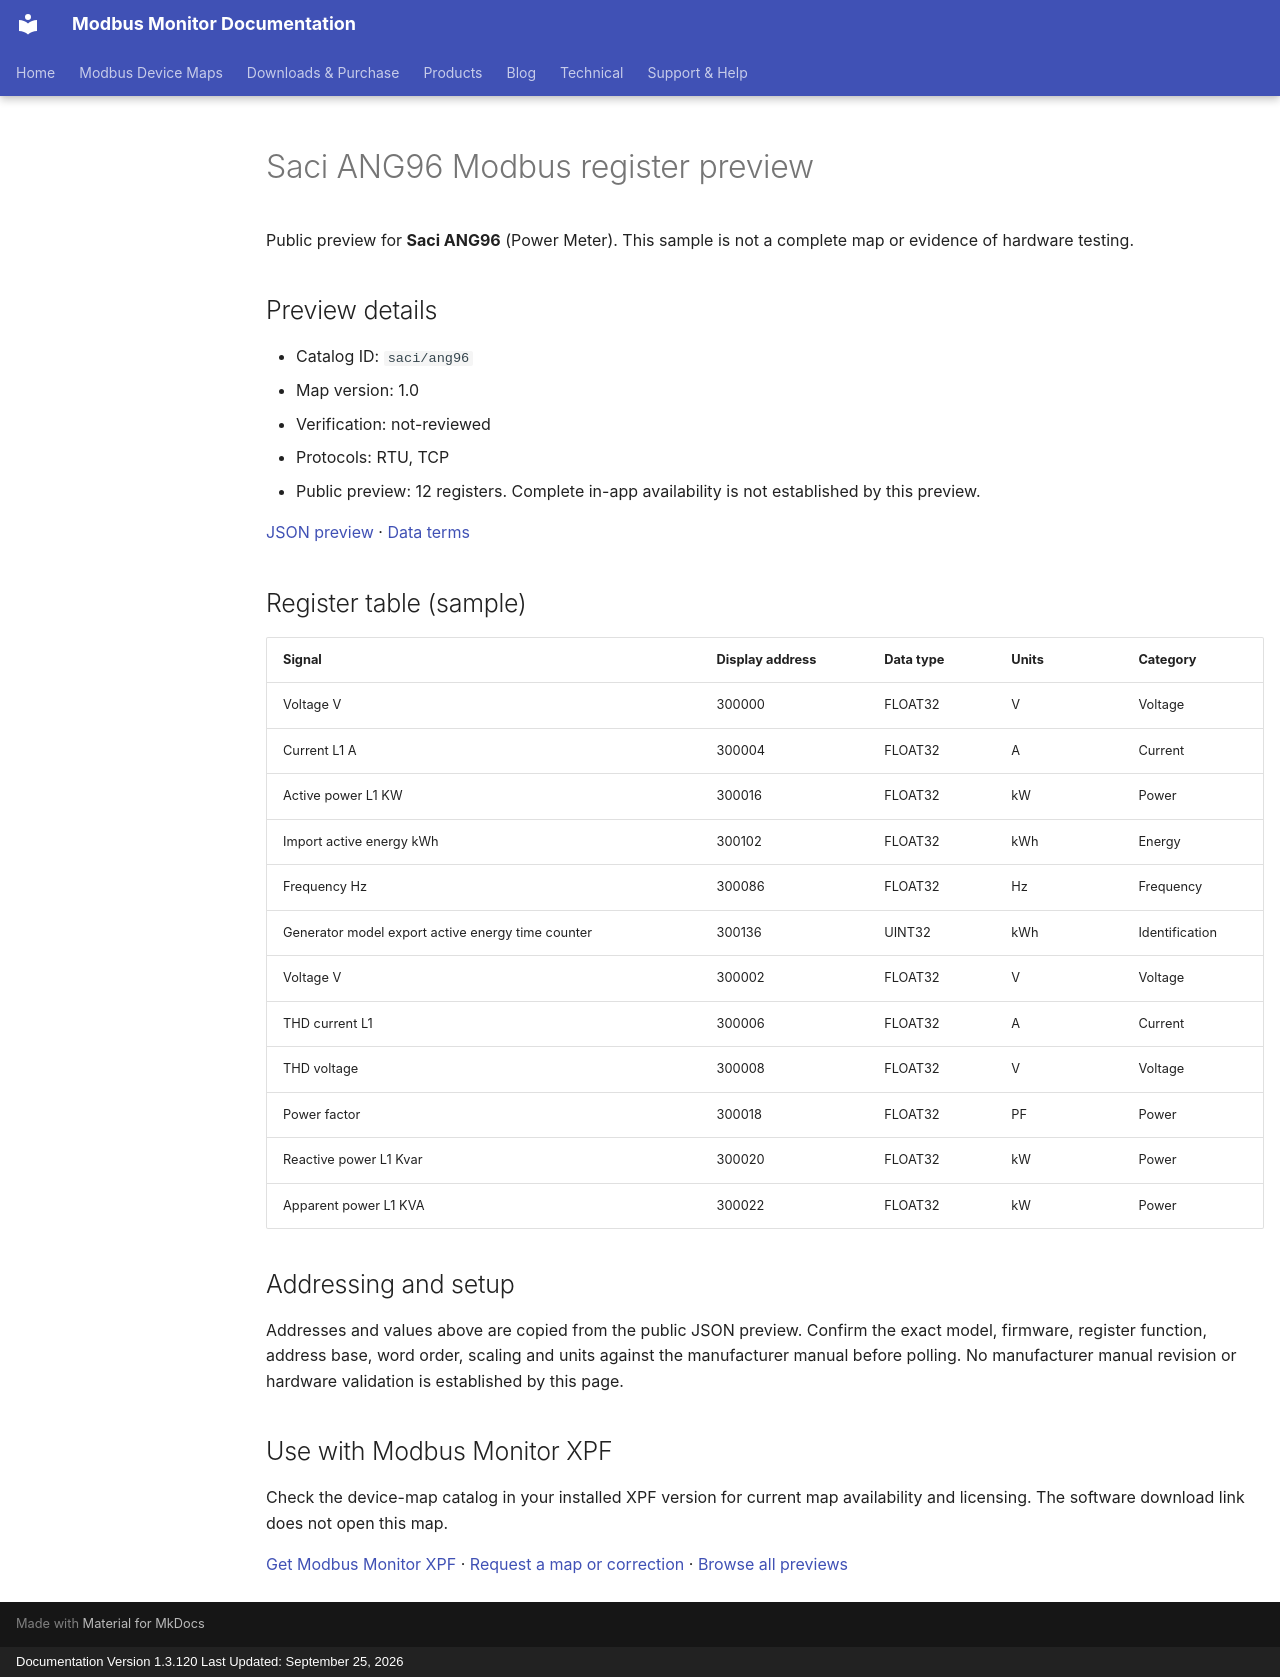

repository: Modbus-Monitor/modbus-monitor-docs · page: modbus-device-maps/previews/saci/ang96/index.html · generator: mkdocs · copyright: Documentation Version 1.3.120 Last Updated: September 25, 2026

---
title: "Saci ANG96 Modbus register preview"
description: "Sample register addresses and data types for Saci ANG96. Public preview with JSON source and verification status."
---

# Saci ANG96 Modbus register preview

Public preview for **Saci ANG96** (Power Meter).
This sample is not a complete map or evidence of hardware testing.

## Preview details

- Catalog ID: `saci/ang96`
- Map version: 1.0
- Verification: not-reviewed
- Protocols: RTU, TCP
- Public preview: 12 registers. Complete in-app availability is not established by this preview.

[JSON preview](https://modbus-monitor.github.io/modbus-device-maps/maps/saci/ang96.json) · [Data terms](https://modbus-monitor.github.io/modbus-device-maps/data-license/)

## Register table (sample)

| Signal | Display address | Data type | Units | Category |
|---|---|---|---|---|
| Voltage V | 300000 | FLOAT32 | V | Voltage |
| Current L1 A | 300004 | FLOAT32 | A | Current |
| Active power L1 KW | 300016 | FLOAT32 | kW | Power |
| Import active energy kWh | 300102 | FLOAT32 | kWh | Energy |
| Frequency Hz | 300086 | FLOAT32 | Hz | Frequency |
| Generator model export active energy time counter | 300136 | UINT32 | kWh | Identification |
| Voltage V | 300002 | FLOAT32 | V | Voltage |
| THD current L1 | 300006 | FLOAT32 | A | Current |
| THD voltage | 300008 | FLOAT32 | V | Voltage |
| Power factor | 300018 | FLOAT32 | PF | Power |
| Reactive power L1 Kvar | 300020 | FLOAT32 | kW | Power |
| Apparent power L1 KVA | 300022 | FLOAT32 | kW | Power |

## Addressing and setup

Addresses and values above are copied from the public JSON preview. Confirm the exact model, firmware, register function, address base, word order, scaling and units against the manufacturer manual before polling. No manufacturer manual revision or hardware validation is established by this page.

## Use with Modbus Monitor XPF

Check the device-map catalog in your installed XPF version for current map availability and licensing. The software download link does not open this map.

[Get Modbus Monitor XPF](https://docs.quantumbitsolutions.com/downloads-purchase/) · [Request a map or correction](https://github.com/Modbus-Monitor/modbus-device-maps/issues/new/choose) · [Browse all previews](https://docs.quantumbitsolutions.com/modbus-device-maps/)

<script type="application/ld+json">{"@context": "https://schema.org", "@type": "Dataset", "name": "Saci ANG96 public register preview", "description": "Sample register addresses and data types; not a complete map or hardware verification.", "url": "https://docs.quantumbitsolutions.com/modbus-device-maps/previews/saci/ang96/", "license": "https://modbus-monitor.github.io/modbus-device-maps/data-license/", "creator": {"@type": "Organization", "name": "Quantum Bit Solutions", "url": "https://quantumbitsolutions.com/"}, "distribution": {"@type": "DataDownload", "encodingFormat": "application/json", "contentUrl": "https://modbus-monitor.github.io/modbus-device-maps/maps/saci/ang96.json"}}</script>
